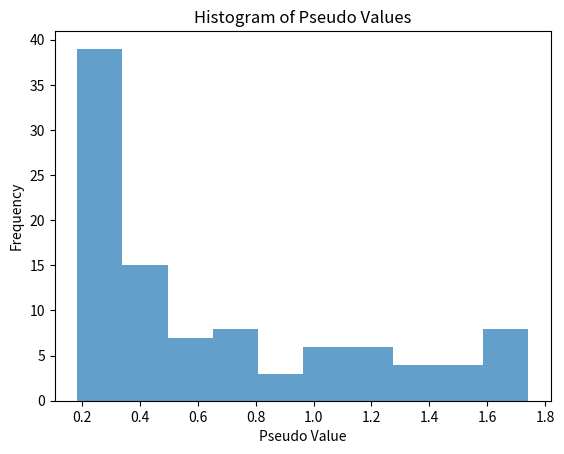

Generate this figure with matplotlib:
import random
import statistics 
import matplotlib.pyplot as plt

class JackknifeVarianceEstimator:
    def __init__(self, population_size=100, seed=5):
        self.population_size = population_size
        self.seed = seed
        self.pop_data = self.generate_population_data()
        self.cv_pop_data = self.calculate_coefficient_of_variation(self.pop_data)
        print(f"Coefficient of Variation for Population Data: {self.cv_pop_data}")

    def generate_population_data(self):
        """Generate population data."""
        random.seed(self.seed)
        return [10 * random.random() for _ in range(self.population_size)]

    def calculate_coefficient_of_variation(self, data):
        """Calculate the coefficient of variation (CV)."""
        return statistics.stdev(data) / statistics.mean(data)

    def jackknife_variance_estimation(self):
        """Perform jackknife resampling and calculate pseudo values."""
        N = len(self.pop_data)
        jack_val = [0] * (N - 1)
        pseudo_val = [0] * N

        for i in range(N):
            for j in range(N):
                if j < i:
                    jack_val[j] = self.pop_data[j]
                elif j > i:
                    jack_val[j - 1] = self.pop_data[j]
            pseudo_val[i] = N * self.calculate_coefficient_of_variation(self.pop_data) - (N - 1) * self.calculate_coefficient_of_variation(jack_val)

        return pseudo_val

    def plot_pseudo_values(self, pseudo_val):
        """Plot the histogram of pseudo values."""
        plt.hist(pseudo_val, bins=10, alpha=0.7)
        plt.title('Histogram of Pseudo Values')
        plt.xlabel('Pseudo Value')
        plt.ylabel('Frequency')
        plt.show()

    def analyze_pseudo_values(self, pseudo_val):
        """Analyze pseudo values: mean, variance, and jackknife variance."""
        mean_pseudo_val = statistics.mean(pseudo_val)
        variance_pseudo_val = statistics.variance(pseudo_val)
        var_jack = variance_pseudo_val / len(pseudo_val)

        print(f"Mean of Pseudo Values: {mean_pseudo_val}")
        print(f"Variance of Pseudo Values: {variance_pseudo_val}")
        print(f"Jackknife Variance: {var_jack}")


if __name__ == "__main__":
    estimator = JackknifeVarianceEstimator()
    pseudo_values = estimator.jackknife_variance_estimation()
    estimator.plot_pseudo_values(pseudo_values)
    estimator.analyze_pseudo_values(pseudo_values)
